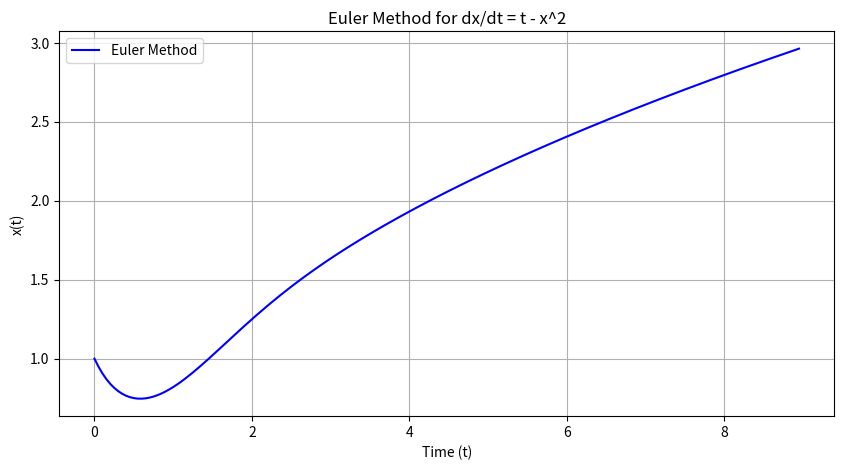

The matplotlib source for this figure:
import numpy as np
import matplotlib.pyplot as plt

# Define the function dx/dt = t - x^2
def f(t, x):
    return t - x**2

# Euler method implementation
def euler_method(f, x0, t0, t_end, dt):
    t_values = np.arange(t0, t_end, dt)
    x_values = np.zeros(len(t_values))
    x_values[0] = x0

    for i in range(1, len(t_values)):
        x_values[i] = x_values[i-1] + f(t_values[i-1], x_values[i-1]) * dt

    return t_values, x_values

# Parameters
x0 = 1  # Initial condition
t0 = 0  # Start time
t_end = 9  # End time
dt = 0.05  # Time step

# Run the Euler method
t_values, x_values = euler_method(f, x0, t0, t_end, dt)

# Plotting the results
plt.figure(figsize=(10, 5))
plt.plot(t_values, x_values, label='Euler Method', color='blue')
plt.title('Euler Method for dx/dt = t - x^2')
plt.xlabel('Time (t)')
plt.ylabel('x(t)')
plt.grid()
plt.legend()
plt.show()
